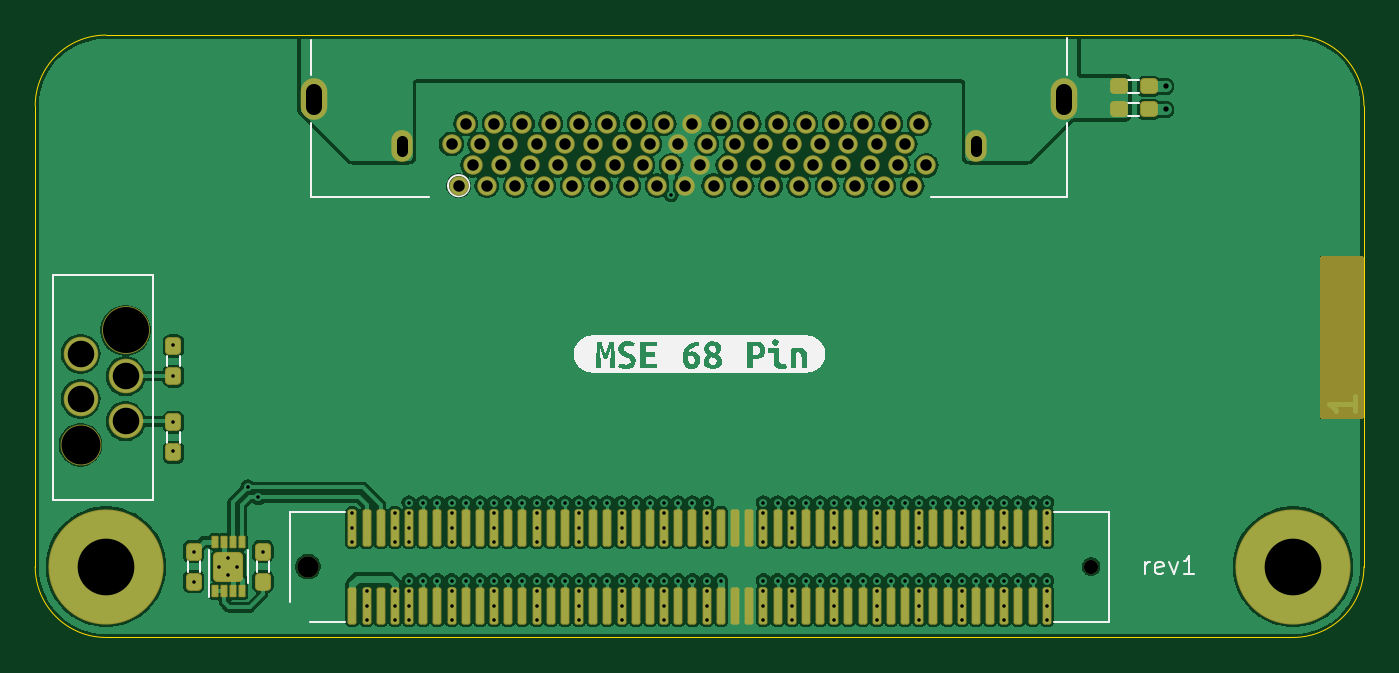
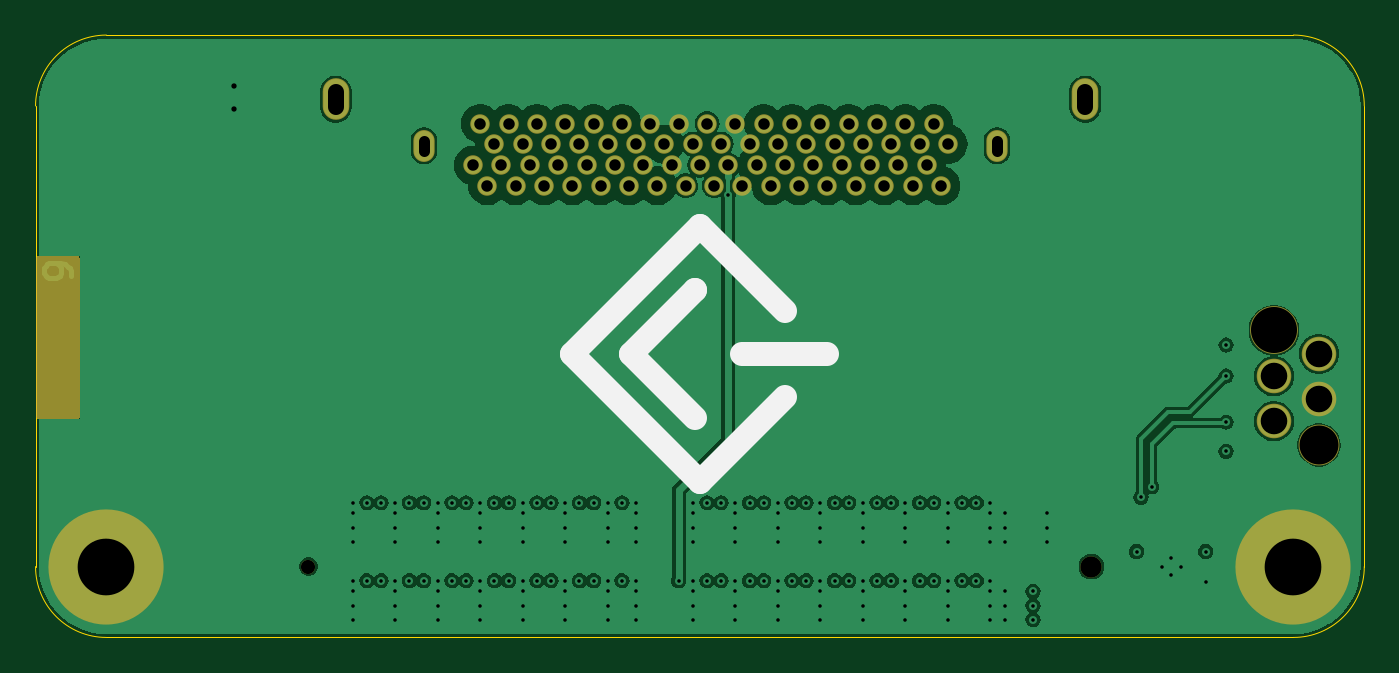
Circuit board: 10 layer files. Board 75.0 x 34.0 mm.
- bottom_copper: mse-68-vhdci-B_Cu.gbl (114919 bytes)
- bottom_mask: mse-68-vhdci-B_Mask.gbs (3235 bytes)
- paste: mse-68-vhdci-B_Paste.gbp (498 bytes)
- bottom_silk: mse-68-vhdci-B_Silkscreen.gbo (3651 bytes)
- outline: mse-68-vhdci-Edge_Cuts.gm1 (952 bytes)
- top_copper: mse-68-vhdci-F_Cu.gtl (194783 bytes)
- top_mask: mse-68-vhdci-F_Mask.gts (7554 bytes)
- paste: mse-68-vhdci-F_Paste.gtp (4938 bytes)
- top_silk: mse-68-vhdci-F_Silkscreen.gto (19664 bytes)
- drill: mse-68-vhdci.drl (4389 bytes)

=== bottom_copper: mse-68-vhdci-B_Cu.gbl (114919 bytes, source omitted) ===
=== bottom_mask: mse-68-vhdci-B_Mask.gbs ===
G04 #@! TF.GenerationSoftware,KiCad,Pcbnew,8.0.6*
G04 #@! TF.CreationDate,2024-11-07T02:27:46-08:00*
G04 #@! TF.ProjectId,mse-68-vhdci,6d73652d-3638-42d7-9668-6463692e6b69,1*
G04 #@! TF.SameCoordinates,PXb06e040PY8583b00*
G04 #@! TF.FileFunction,Soldermask,Bot*
G04 #@! TF.FilePolarity,Negative*
%FSLAX46Y46*%
G04 Gerber Fmt 4.6, Leading zero omitted, Abs format (unit mm)*
G04 Created by KiCad (PCBNEW 8.0.6) date 2024-11-07 02:27:46*
%MOMM*%
%LPD*%
G01*
G04 APERTURE LIST*
%ADD10C,0.800000*%
%ADD11C,1.200000*%
%ADD12C,6.500000*%
%ADD13C,2.300000*%
%ADD14C,2.700000*%
%ADD15C,1.950000*%
%ADD16C,1.100000*%
%ADD17O,1.500000X2.350000*%
%ADD18O,1.200000X1.800000*%
G04 APERTURE END LIST*
D10*
G04 #@! TO.C,J1*
X-15400000Y4000000D03*
D11*
X-59600000Y4000000D03*
G04 #@! TD*
D12*
G04 #@! TO.C,H4*
X-4000000Y4000000D03*
G04 #@! TD*
D13*
G04 #@! TO.C,J3*
X-72440000Y10870000D03*
D14*
X-69900000Y17340000D03*
D15*
X-72440000Y16010000D03*
X-69900000Y14740000D03*
X-72440000Y13470000D03*
X-69900000Y12200000D03*
G04 #@! TD*
D16*
G04 #@! TO.C,J4*
X-51100000Y25500000D03*
X-50300000Y26650000D03*
X-49500000Y25500000D03*
X-48700000Y26650000D03*
X-47900000Y25500000D03*
X-47100000Y26650000D03*
X-46300000Y25500000D03*
X-45500000Y26650000D03*
X-44700000Y25500000D03*
X-43900000Y26650000D03*
X-43100000Y25499999D03*
X-42300000Y26650000D03*
X-41500001Y25500000D03*
X-40700000Y26650000D03*
X-39900000Y25500000D03*
X-39100000Y26650000D03*
X-38300000Y25500000D03*
X-37500000Y26650000D03*
X-36700000Y25500000D03*
X-35900000Y26650000D03*
X-35100000Y25500000D03*
X-34300000Y26650000D03*
X-33499999Y25500000D03*
X-32700000Y26650000D03*
X-31900000Y25499999D03*
X-31100000Y26650000D03*
X-30300000Y25500000D03*
X-29500000Y26650000D03*
X-28700000Y25500000D03*
X-27900000Y26650000D03*
X-27100000Y25500000D03*
X-26300000Y26650000D03*
X-25500000Y25500000D03*
X-24700000Y26650000D03*
X-51500000Y27850000D03*
X-50700000Y29000001D03*
X-49900000Y27850000D03*
X-49100000Y29000000D03*
X-48300000Y27850000D03*
X-47500000Y29000000D03*
X-46700000Y27850000D03*
X-45900000Y29000000D03*
X-45100000Y27850000D03*
X-44300000Y29000000D03*
X-43500000Y27850000D03*
X-42700000Y29000000D03*
X-41900000Y27850000D03*
X-41100000Y29000001D03*
X-40300000Y27850000D03*
X-39500000Y29000001D03*
X-38700000Y27850000D03*
X-37900000Y29000000D03*
X-37100000Y27850000D03*
X-36300000Y29000000D03*
X-35500000Y27850000D03*
X-34700000Y29000000D03*
X-33900000Y27850000D03*
X-33100000Y29000000D03*
X-32300000Y27850000D03*
X-31500000Y29000000D03*
X-30700000Y27850000D03*
X-29900000Y29000001D03*
X-29100000Y27850000D03*
X-28300000Y29000001D03*
X-27500000Y27850000D03*
X-26700000Y29000000D03*
X-25900000Y27850000D03*
X-25100000Y29000000D03*
D17*
X-16950000Y30380000D03*
D18*
X-21925000Y27750000D03*
X-54275000Y27750000D03*
D17*
X-59250000Y30380000D03*
G04 #@! TD*
D12*
G04 #@! TO.C,H3*
X-71000000Y4000000D03*
G04 #@! TD*
G36*
X-56961Y21530315D02*
G01*
X-11206Y21477511D01*
X0Y21426000D01*
X0Y12474000D01*
X-19685Y12406961D01*
X-72489Y12361206D01*
X-124000Y12350000D01*
X-2376000Y12350000D01*
X-2443039Y12369685D01*
X-2488794Y12422489D01*
X-2500000Y12474000D01*
X-2500000Y21426000D01*
X-2480315Y21493039D01*
X-2427511Y21538794D01*
X-2376000Y21550000D01*
X-124000Y21550000D01*
X-56961Y21530315D01*
G37*
M02*

=== paste: mse-68-vhdci-B_Paste.gbp ===
G04 #@! TF.GenerationSoftware,KiCad,Pcbnew,8.0.6*
G04 #@! TF.CreationDate,2024-11-07T02:27:46-08:00*
G04 #@! TF.ProjectId,mse-68-vhdci,6d73652d-3638-42d7-9668-6463692e6b69,1*
G04 #@! TF.SameCoordinates,PXb06e040PY8583b00*
G04 #@! TF.FileFunction,Paste,Bot*
G04 #@! TF.FilePolarity,Positive*
%FSLAX46Y46*%
G04 Gerber Fmt 4.6, Leading zero omitted, Abs format (unit mm)*
G04 Created by KiCad (PCBNEW 8.0.6) date 2024-11-07 02:27:46*
%MOMM*%
%LPD*%
G01*
G04 APERTURE LIST*
G04 APERTURE END LIST*
M02*

=== bottom_silk: mse-68-vhdci-B_Silkscreen.gbo ===
G04 #@! TF.GenerationSoftware,KiCad,Pcbnew,8.0.6*
G04 #@! TF.CreationDate,2024-11-07T02:27:46-08:00*
G04 #@! TF.ProjectId,mse-68-vhdci,6d73652d-3638-42d7-9668-6463692e6b69,1*
G04 #@! TF.SameCoordinates,PXb06e040PY8583b00*
G04 #@! TF.FileFunction,Legend,Bot*
G04 #@! TF.FilePolarity,Positive*
%FSLAX46Y46*%
G04 Gerber Fmt 4.6, Leading zero omitted, Abs format (unit mm)*
G04 Created by KiCad (PCBNEW 8.0.6) date 2024-11-07 02:27:46*
%MOMM*%
%LPD*%
G01*
G04 APERTURE LIST*
%ADD10C,1.350000*%
%ADD11C,0.800000*%
%ADD12C,1.200000*%
%ADD13C,6.500000*%
%ADD14C,2.300000*%
%ADD15C,2.700000*%
%ADD16C,1.950000*%
%ADD17C,1.100000*%
%ADD18O,1.500000X2.350000*%
%ADD19O,1.200000X1.800000*%
G04 APERTURE END LIST*
D10*
X-37207287Y12400000D02*
X-33607288Y15999999D01*
X-44699999Y16000000D02*
X-39899999Y16000000D01*
X-37200000Y19592711D02*
X-37200000Y19599999D01*
X-33607288Y15999999D02*
X-37200000Y19592711D01*
X-37499999Y8800000D02*
X-30300000Y16000000D01*
X-37499999Y23199999D02*
X-42300000Y18400000D01*
X-42300000Y13599999D02*
X-37499999Y8800000D01*
X-30300000Y16000000D02*
X-37499999Y23199999D01*
%LPC*%
D11*
G04 #@! TO.C,J1*
X-15400000Y4000000D03*
D12*
X-59600000Y4000000D03*
G04 #@! TD*
D13*
G04 #@! TO.C,H4*
X-4000000Y4000000D03*
G04 #@! TD*
D14*
G04 #@! TO.C,J3*
X-72440000Y10870000D03*
D15*
X-69900000Y17340000D03*
D16*
X-72440000Y16010000D03*
X-69900000Y14740000D03*
X-72440000Y13470000D03*
X-69900000Y12200000D03*
G04 #@! TD*
D17*
G04 #@! TO.C,J4*
X-51100000Y25500000D03*
X-50300000Y26650000D03*
X-49500000Y25500000D03*
X-48700000Y26650000D03*
X-47900000Y25500000D03*
X-47100000Y26650000D03*
X-46300000Y25500000D03*
X-45500000Y26650000D03*
X-44700000Y25500000D03*
X-43900000Y26650000D03*
X-43100000Y25499999D03*
X-42300000Y26650000D03*
X-41500001Y25500000D03*
X-40700000Y26650000D03*
X-39900000Y25500000D03*
X-39100000Y26650000D03*
X-38300000Y25500000D03*
X-37500000Y26650000D03*
X-36700000Y25500000D03*
X-35900000Y26650000D03*
X-35100000Y25500000D03*
X-34300000Y26650000D03*
X-33499999Y25500000D03*
X-32700000Y26650000D03*
X-31900000Y25499999D03*
X-31100000Y26650000D03*
X-30300000Y25500000D03*
X-29500000Y26650000D03*
X-28700000Y25500000D03*
X-27900000Y26650000D03*
X-27100000Y25500000D03*
X-26300000Y26650000D03*
X-25500000Y25500000D03*
X-24700000Y26650000D03*
X-51500000Y27850000D03*
X-50700000Y29000001D03*
X-49900000Y27850000D03*
X-49100000Y29000000D03*
X-48300000Y27850000D03*
X-47500000Y29000000D03*
X-46700000Y27850000D03*
X-45900000Y29000000D03*
X-45100000Y27850000D03*
X-44300000Y29000000D03*
X-43500000Y27850000D03*
X-42700000Y29000000D03*
X-41900000Y27850000D03*
X-41100000Y29000001D03*
X-40300000Y27850000D03*
X-39500000Y29000001D03*
X-38700000Y27850000D03*
X-37900000Y29000000D03*
X-37100000Y27850000D03*
X-36300000Y29000000D03*
X-35500000Y27850000D03*
X-34700000Y29000000D03*
X-33900000Y27850000D03*
X-33100000Y29000000D03*
X-32300000Y27850000D03*
X-31500000Y29000000D03*
X-30700000Y27850000D03*
X-29900000Y29000001D03*
X-29100000Y27850000D03*
X-28300000Y29000001D03*
X-27500000Y27850000D03*
X-26700000Y29000000D03*
X-25900000Y27850000D03*
X-25100000Y29000000D03*
D18*
X-16950000Y30380000D03*
D19*
X-21925000Y27750000D03*
X-54275000Y27750000D03*
D18*
X-59250000Y30380000D03*
G04 #@! TD*
D13*
G04 #@! TO.C,H3*
X-71000000Y4000000D03*
G04 #@! TD*
G36*
X-56961Y21530315D02*
G01*
X-11206Y21477511D01*
X0Y21426000D01*
X0Y12474000D01*
X-19685Y12406961D01*
X-72489Y12361206D01*
X-124000Y12350000D01*
X-2376000Y12350000D01*
X-2443039Y12369685D01*
X-2488794Y12422489D01*
X-2500000Y12474000D01*
X-2500000Y21426000D01*
X-2480315Y21493039D01*
X-2427511Y21538794D01*
X-2376000Y21550000D01*
X-124000Y21550000D01*
X-56961Y21530315D01*
G37*
%LPD*%
M02*

=== outline: mse-68-vhdci-Edge_Cuts.gm1 ===
G04 #@! TF.GenerationSoftware,KiCad,Pcbnew,8.0.6*
G04 #@! TF.CreationDate,2024-11-07T02:27:46-08:00*
G04 #@! TF.ProjectId,mse-68-vhdci,6d73652d-3638-42d7-9668-6463692e6b69,1*
G04 #@! TF.SameCoordinates,PXb06e040PY8583b00*
G04 #@! TF.FileFunction,Profile,NP*
%FSLAX46Y46*%
G04 Gerber Fmt 4.6, Leading zero omitted, Abs format (unit mm)*
G04 Created by KiCad (PCBNEW 8.0.6) date 2024-11-07 02:27:46*
%MOMM*%
%LPD*%
G01*
G04 APERTURE LIST*
G04 #@! TA.AperFunction,Profile*
%ADD10C,0.050000*%
G04 #@! TD*
G04 APERTURE END LIST*
D10*
X-4000000Y34000000D02*
X-71000000Y34000000D01*
X-71000000Y0D02*
X-4000000Y0D01*
X-75000000Y30000000D02*
G75*
G02*
X-71000000Y34000000I4000000J0D01*
G01*
X0Y4000000D02*
X0Y30000000D01*
X0Y4000000D02*
G75*
G02*
X-4000000Y0I-4000000J0D01*
G01*
X-4000000Y34000000D02*
G75*
G02*
X0Y30000000I0J-4000000D01*
G01*
X-75000000Y4000000D02*
X-75000000Y30000000D01*
X-71000000Y0D02*
G75*
G02*
X-75000000Y4000000I0J4000000D01*
G01*
M02*

=== top_copper: mse-68-vhdci-F_Cu.gtl (194783 bytes, source omitted) ===
=== top_mask: mse-68-vhdci-F_Mask.gts (7554 bytes, source omitted) ===
=== paste: mse-68-vhdci-F_Paste.gtp ===
G04 #@! TF.GenerationSoftware,KiCad,Pcbnew,8.0.6*
G04 #@! TF.CreationDate,2024-11-07T02:27:46-08:00*
G04 #@! TF.ProjectId,mse-68-vhdci,6d73652d-3638-42d7-9668-6463692e6b69,1*
G04 #@! TF.SameCoordinates,PXb06e040PY8583b00*
G04 #@! TF.FileFunction,Paste,Top*
G04 #@! TF.FilePolarity,Positive*
%FSLAX46Y46*%
G04 Gerber Fmt 4.6, Leading zero omitted, Abs format (unit mm)*
G04 Created by KiCad (PCBNEW 8.0.6) date 2024-11-07 02:27:46*
%MOMM*%
%LPD*%
G01*
G04 APERTURE LIST*
G04 Aperture macros list*
%AMRoundRect*
0 Rectangle with rounded corners*
0 $1 Rounding radius*
0 $2 $3 $4 $5 $6 $7 $8 $9 X,Y pos of 4 corners*
0 Add a 4 corners polygon primitive as box body*
4,1,4,$2,$3,$4,$5,$6,$7,$8,$9,$2,$3,0*
0 Add four circle primitives for the rounded corners*
1,1,$1+$1,$2,$3*
1,1,$1+$1,$4,$5*
1,1,$1+$1,$6,$7*
1,1,$1+$1,$8,$9*
0 Add four rect primitives between the rounded corners*
20,1,$1+$1,$2,$3,$4,$5,0*
20,1,$1+$1,$4,$5,$6,$7,0*
20,1,$1+$1,$6,$7,$8,$9,0*
20,1,$1+$1,$8,$9,$2,$3,0*%
G04 Aperture macros list end*
%ADD10RoundRect,0.100000X0.100000X0.900000X-0.100000X0.900000X-0.100000X-0.900000X0.100000X-0.900000X0*%
%ADD11RoundRect,0.200000X0.200000X-0.250000X0.200000X0.250000X-0.200000X0.250000X-0.200000X-0.250000X0*%
%ADD12RoundRect,0.200000X-0.200000X0.250000X-0.200000X-0.250000X0.200000X-0.250000X0.200000X0.250000X0*%
%ADD13RoundRect,0.200000X-0.250000X-0.200000X0.250000X-0.200000X0.250000X0.200000X-0.250000X0.200000X0*%
%ADD14RoundRect,0.125000X0.125000X-0.125000X0.125000X0.125000X-0.125000X0.125000X-0.125000X-0.125000X0*%
%ADD15RoundRect,0.046875X0.103125X-0.253125X0.103125X0.253125X-0.103125X0.253125X-0.103125X-0.253125X0*%
%ADD16RoundRect,0.200000X0.250000X0.200000X-0.250000X0.200000X-0.250000X-0.200000X0.250000X-0.200000X0*%
G04 APERTURE END LIST*
D10*
G04 #@! TO.C,J1*
X-57100000Y1800000D03*
X-57100000Y6200000D03*
X-56300000Y1800001D03*
X-56300000Y6199999D03*
X-55500000Y1800000D03*
X-55500000Y6200000D03*
X-54700001Y1800000D03*
X-54700001Y6200000D03*
X-53900000Y1800000D03*
X-53900000Y6200000D03*
X-53100000Y1800000D03*
X-53100000Y6200000D03*
X-52299999Y1800000D03*
X-52299999Y6200000D03*
X-51500000Y1800000D03*
X-51500000Y6200000D03*
X-50700000Y1800001D03*
X-50700000Y6199999D03*
X-49900000Y1800000D03*
X-49900000Y6200000D03*
X-49100000Y1800000D03*
X-49100000Y6200000D03*
X-48300000Y1800000D03*
X-48300000Y6200000D03*
X-47500000Y1800000D03*
X-47500000Y6200000D03*
X-46699999Y1800000D03*
X-46699999Y6200000D03*
X-45900000Y1800000D03*
X-45900000Y6200000D03*
X-45100000Y1800001D03*
X-45100000Y6199999D03*
X-44300000Y1800000D03*
X-44300000Y6200000D03*
X-43500000Y1800000D03*
X-43500000Y6200000D03*
X-42700000Y1800000D03*
X-42700000Y6200000D03*
X-41900000Y1800000D03*
X-41900000Y6200000D03*
X-41099999Y1800000D03*
X-41099999Y6200000D03*
X-40300000Y1800000D03*
X-40300000Y6200000D03*
X-39500000Y1800001D03*
X-39500000Y6199999D03*
X-38700000Y1800000D03*
X-38700000Y6200000D03*
X-37900000Y1800000D03*
X-37900000Y6200000D03*
X-37100000Y1800000D03*
X-37100000Y6200000D03*
X-36300000Y1800000D03*
X-36300000Y6200000D03*
X-35500000Y1800001D03*
X-35500000Y6199999D03*
X-34700000Y1800000D03*
X-34700000Y6200000D03*
X-33900001Y1800000D03*
X-33900001Y6200000D03*
X-33100000Y1800000D03*
X-33100000Y6200000D03*
X-32300000Y1800000D03*
X-32300000Y6200000D03*
X-31500000Y1800000D03*
X-31500000Y6200000D03*
X-30700000Y1800000D03*
X-30700000Y6200000D03*
X-29900000Y1800001D03*
X-29900000Y6199999D03*
X-29100000Y1800000D03*
X-29100000Y6200000D03*
X-28300001Y1800000D03*
X-28300001Y6200000D03*
X-27500000Y1800000D03*
X-27500000Y6200000D03*
X-26700000Y1800000D03*
X-26700000Y6200000D03*
X-25900000Y1800000D03*
X-25900000Y6200000D03*
X-25100000Y1800000D03*
X-25100000Y6200000D03*
X-24300000Y1800001D03*
X-24300000Y6199999D03*
X-23500000Y1800000D03*
X-23500000Y6200000D03*
X-22700001Y1800000D03*
X-22700001Y6200000D03*
X-21900000Y1800000D03*
X-21900000Y6200000D03*
X-21100000Y1800000D03*
X-21100000Y6200000D03*
X-20299999Y1800000D03*
X-20299999Y6200000D03*
X-19500000Y1800000D03*
X-19500000Y6200000D03*
X-18700000Y1800001D03*
X-18700000Y6199999D03*
X-17900000Y1800000D03*
X-17900000Y6200000D03*
G04 #@! TD*
D11*
G04 #@! TO.C,R3*
X-67200000Y10450000D03*
X-67200000Y12150000D03*
G04 #@! TD*
D12*
G04 #@! TO.C,R2*
X-67200000Y16450000D03*
X-67200000Y14750000D03*
G04 #@! TD*
D11*
G04 #@! TO.C,C1*
X-66050000Y3150000D03*
X-66050000Y4850000D03*
G04 #@! TD*
D13*
G04 #@! TO.C,R4*
X-13850000Y29800000D03*
X-12150000Y29800000D03*
G04 #@! TD*
D11*
G04 #@! TO.C,R1*
X-62150000Y3150000D03*
X-62150000Y4850000D03*
G04 #@! TD*
D14*
G04 #@! TO.C,U1*
X-64550000Y3550000D03*
X-63650000Y3550000D03*
X-64100000Y4000000D03*
X-64550000Y4450000D03*
X-63650000Y4450000D03*
D15*
X-64850001Y2600000D03*
X-64350000Y2600000D03*
X-63850000Y2600000D03*
X-63349999Y2600000D03*
X-63349999Y5400000D03*
X-63850000Y5400000D03*
X-64350000Y5400000D03*
X-64850001Y5400000D03*
G04 #@! TD*
D16*
G04 #@! TO.C,C2*
X-12150000Y31100000D03*
X-13850000Y31100000D03*
G04 #@! TD*
M02*

=== top_silk: mse-68-vhdci-F_Silkscreen.gto (19664 bytes, source omitted) ===
=== drill: mse-68-vhdci.drl ===
M48
; DRILL file {KiCad 8.0.6} date 2024-11-07T02:27:47-0800
; FORMAT={-:-/ absolute / metric / decimal}
; #@! TF.CreationDate,2024-11-07T02:27:47-08:00
; #@! TF.GenerationSoftware,Kicad,Pcbnew,8.0.6
; #@! TF.FileFunction,MixedPlating,1,6
FMAT,2
METRIC
; #@! TA.AperFunction,Plated,PTH,ViaDrill
T1C0.200
; #@! TA.AperFunction,Plated,PTH,ViaDrill
T2C0.300
; #@! TA.AperFunction,Plated,PTH,ComponentDrill
T3C0.600
; #@! TA.AperFunction,Plated,PTH,ComponentDrill
T4C0.650
; #@! TA.AperFunction,Plated,PTH,ComponentDrill
T5C0.900
; #@! TA.AperFunction,Plated,PTH,ComponentDrill
T6C1.500
; #@! TA.AperFunction,Plated,PTH,ComponentDrill
T7C3.200
; #@! TA.AperFunction,NonPlated,NPTH,ComponentDrill
T8C0.800
; #@! TA.AperFunction,NonPlated,NPTH,ComponentDrill
T9C1.200
; #@! TA.AperFunction,NonPlated,NPTH,ComponentDrill
T10C2.200
; #@! TA.AperFunction,NonPlated,NPTH,ComponentDrill
T11C2.600
%
G90
G05
T1
X-67.2Y16.5
X-67.2Y14.75
X-67.2Y12.15
X-67.2Y10.5
X-66.05Y4.85
X-66.05Y3.15
X-64.65Y4.0
X-64.1Y4.5
X-64.1Y3.5
X-63.6Y4.0
X-63.0Y8.5
X-62.4Y7.9
X-62.15Y4.85
X-57.1Y7.0
X-57.1Y6.2
X-57.1Y5.4
X-56.3Y2.6
X-56.3Y1.8
X-56.3Y1.0
X-54.7Y7.0
X-54.7Y6.2
X-54.7Y5.4
X-54.7Y2.6
X-54.7Y1.8
X-54.7Y1.0
X-53.9Y7.6
X-53.9Y7.0
X-53.9Y6.2
X-53.9Y5.4
X-53.9Y3.2
X-53.9Y2.6
X-53.9Y1.8
X-53.9Y1.0
X-53.1Y7.6
X-53.1Y3.2
X-52.3Y7.6
X-52.3Y3.2
X-51.5Y7.6
X-51.5Y7.0
X-51.5Y6.2
X-51.5Y5.4
X-51.5Y3.2
X-51.5Y2.6
X-51.5Y1.8
X-51.5Y1.0
X-50.7Y7.6
X-50.7Y3.2
X-49.9Y7.6
X-49.9Y3.2
X-49.1Y7.6
X-49.1Y7.0
X-49.1Y6.2
X-49.1Y5.4
X-49.1Y3.2
X-49.1Y2.6
X-49.1Y1.8
X-49.1Y1.0
X-48.3Y7.6
X-48.3Y3.2
X-47.5Y7.6
X-47.5Y3.2
X-46.7Y7.6
X-46.7Y7.0
X-46.7Y6.2
X-46.7Y5.4
X-46.7Y3.2
X-46.7Y2.6
X-46.7Y1.8
X-46.7Y1.0
X-45.9Y7.6
X-45.9Y3.2
X-45.1Y7.6
X-45.1Y3.2
X-44.3Y7.6
X-44.3Y7.0
X-44.3Y6.2
X-44.3Y5.4
X-44.3Y3.2
X-44.3Y2.6
X-44.3Y1.8
X-44.3Y1.0
X-43.5Y7.6
X-43.5Y3.2
X-42.7Y7.6
X-42.7Y3.2
X-41.9Y7.6
X-41.9Y7.0
X-41.9Y6.2
X-41.9Y5.4
X-41.9Y3.2
X-41.9Y2.6
X-41.9Y1.8
X-41.9Y1.0
X-41.1Y7.6
X-41.1Y3.2
X-40.3Y7.6
X-40.3Y3.2
X-39.5Y7.6
X-39.5Y7.0
X-39.5Y6.2
X-39.5Y5.4
X-39.5Y3.2
X-39.5Y2.6
X-39.5Y1.8
X-39.5Y1.0
X-39.1Y25.0
X-38.7Y7.6
X-38.7Y3.2
X-37.9Y7.6
X-37.9Y3.2
X-37.1Y7.6
X-37.1Y7.0
X-37.1Y6.2
X-37.1Y5.4
X-37.1Y3.2
X-37.1Y2.6
X-37.1Y1.8
X-37.1Y1.0
X-36.3Y3.2
X-33.9Y7.6
X-33.9Y7.0
X-33.9Y6.2
X-33.9Y5.4
X-33.9Y3.2
X-33.9Y2.6
X-33.9Y1.8
X-33.9Y1.0
X-33.1Y7.6
X-33.1Y3.2
X-32.3Y7.6
X-32.3Y7.0
X-32.3Y6.2
X-32.3Y5.4
X-32.3Y3.2
X-32.3Y2.6
X-32.3Y1.8
X-32.3Y1.0
X-31.5Y7.6
X-31.5Y3.2
X-30.7Y7.6
X-30.7Y3.2
X-29.9Y7.6
X-29.9Y7.0
X-29.9Y6.2
X-29.9Y5.4
X-29.9Y3.2
X-29.9Y2.6
X-29.9Y1.8
X-29.9Y1.0
X-29.1Y7.6
X-29.1Y3.2
X-28.3Y7.6
X-28.3Y3.2
X-27.5Y7.6
X-27.5Y7.0
X-27.5Y6.2
X-27.5Y5.4
X-27.5Y3.2
X-27.5Y2.6
X-27.5Y1.8
X-27.5Y1.0
X-26.7Y7.6
X-26.7Y3.2
X-25.9Y7.6
X-25.9Y3.2
X-25.1Y7.6
X-25.1Y7.0
X-25.1Y6.2
X-25.1Y5.4
X-25.1Y3.2
X-25.1Y2.6
X-25.1Y1.8
X-25.1Y1.0
X-24.3Y7.6
X-24.3Y3.2
X-23.5Y7.6
X-23.5Y3.2
X-22.7Y7.6
X-22.7Y7.0
X-22.7Y6.2
X-22.7Y5.4
X-22.7Y3.2
X-22.7Y2.6
X-22.7Y1.8
X-22.7Y1.0
X-21.9Y7.6
X-21.9Y3.2
X-21.1Y7.6
X-21.1Y3.2
X-20.3Y7.6
X-20.3Y7.0
X-20.3Y6.2
X-20.3Y5.4
X-20.3Y3.2
X-20.3Y2.6
X-20.3Y1.8
X-20.3Y1.0
X-19.5Y7.6
X-19.5Y3.2
X-18.7Y7.6
X-18.7Y3.2
X-17.9Y7.6
X-17.9Y7.0
X-17.9Y6.2
X-17.9Y5.4
X-17.9Y3.2
X-17.9Y2.6
X-17.9Y1.8
X-17.9Y1.0
T2
X-11.2Y31.1
X-11.2Y29.8
T4
X-51.5Y27.85
X-51.1Y25.5
X-50.7Y29.0
X-50.3Y26.65
X-49.9Y27.85
X-49.5Y25.5
X-49.1Y29.0
X-48.7Y26.65
X-48.3Y27.85
X-47.9Y25.5
X-47.5Y29.0
X-47.1Y26.65
X-46.7Y27.85
X-46.3Y25.5
X-45.9Y29.0
X-45.5Y26.65
X-45.1Y27.85
X-44.7Y25.5
X-44.3Y29.0
X-43.9Y26.65
X-43.5Y27.85
X-43.1Y25.5
X-42.7Y29.0
X-42.3Y26.65
X-41.9Y27.85
X-41.5Y25.5
X-41.1Y29.0
X-40.7Y26.65
X-40.3Y27.85
X-39.9Y25.5
X-39.5Y29.0
X-39.1Y26.65
X-38.7Y27.85
X-38.3Y25.5
X-37.9Y29.0
X-37.5Y26.65
X-37.1Y27.85
X-36.7Y25.5
X-36.3Y29.0
X-35.9Y26.65
X-35.5Y27.85
X-35.1Y25.5
X-34.7Y29.0
X-34.3Y26.65
X-33.9Y27.85
X-33.5Y25.5
X-33.1Y29.0
X-32.7Y26.65
X-32.3Y27.85
X-31.9Y25.5
X-31.5Y29.0
X-31.1Y26.65
X-30.7Y27.85
X-30.3Y25.5
X-29.9Y29.0
X-29.5Y26.65
X-29.1Y27.85
X-28.7Y25.5
X-28.3Y29.0
X-27.9Y26.65
X-27.5Y27.85
X-27.1Y25.5
X-26.7Y29.0
X-26.3Y26.65
X-25.9Y27.85
X-25.5Y25.5
X-25.1Y29.0
X-24.7Y26.65
T6
X-72.44Y16.01
X-72.44Y13.47
X-69.9Y14.74
X-69.9Y12.2
T7
X-71.0Y4.0
X-4.0Y4.0
T8
X-15.4Y4.0
T9
X-59.6Y4.0
T10
X-72.44Y10.87
T11
X-69.9Y17.34
T3
X-54.275Y27.45G85X-54.275Y28.05
G05
X-21.925Y27.45G85X-21.925Y28.05
G05
T5
X-59.25Y29.955G85X-59.25Y30.805
G05
X-16.95Y29.955G85X-16.95Y30.805
G05
M30

